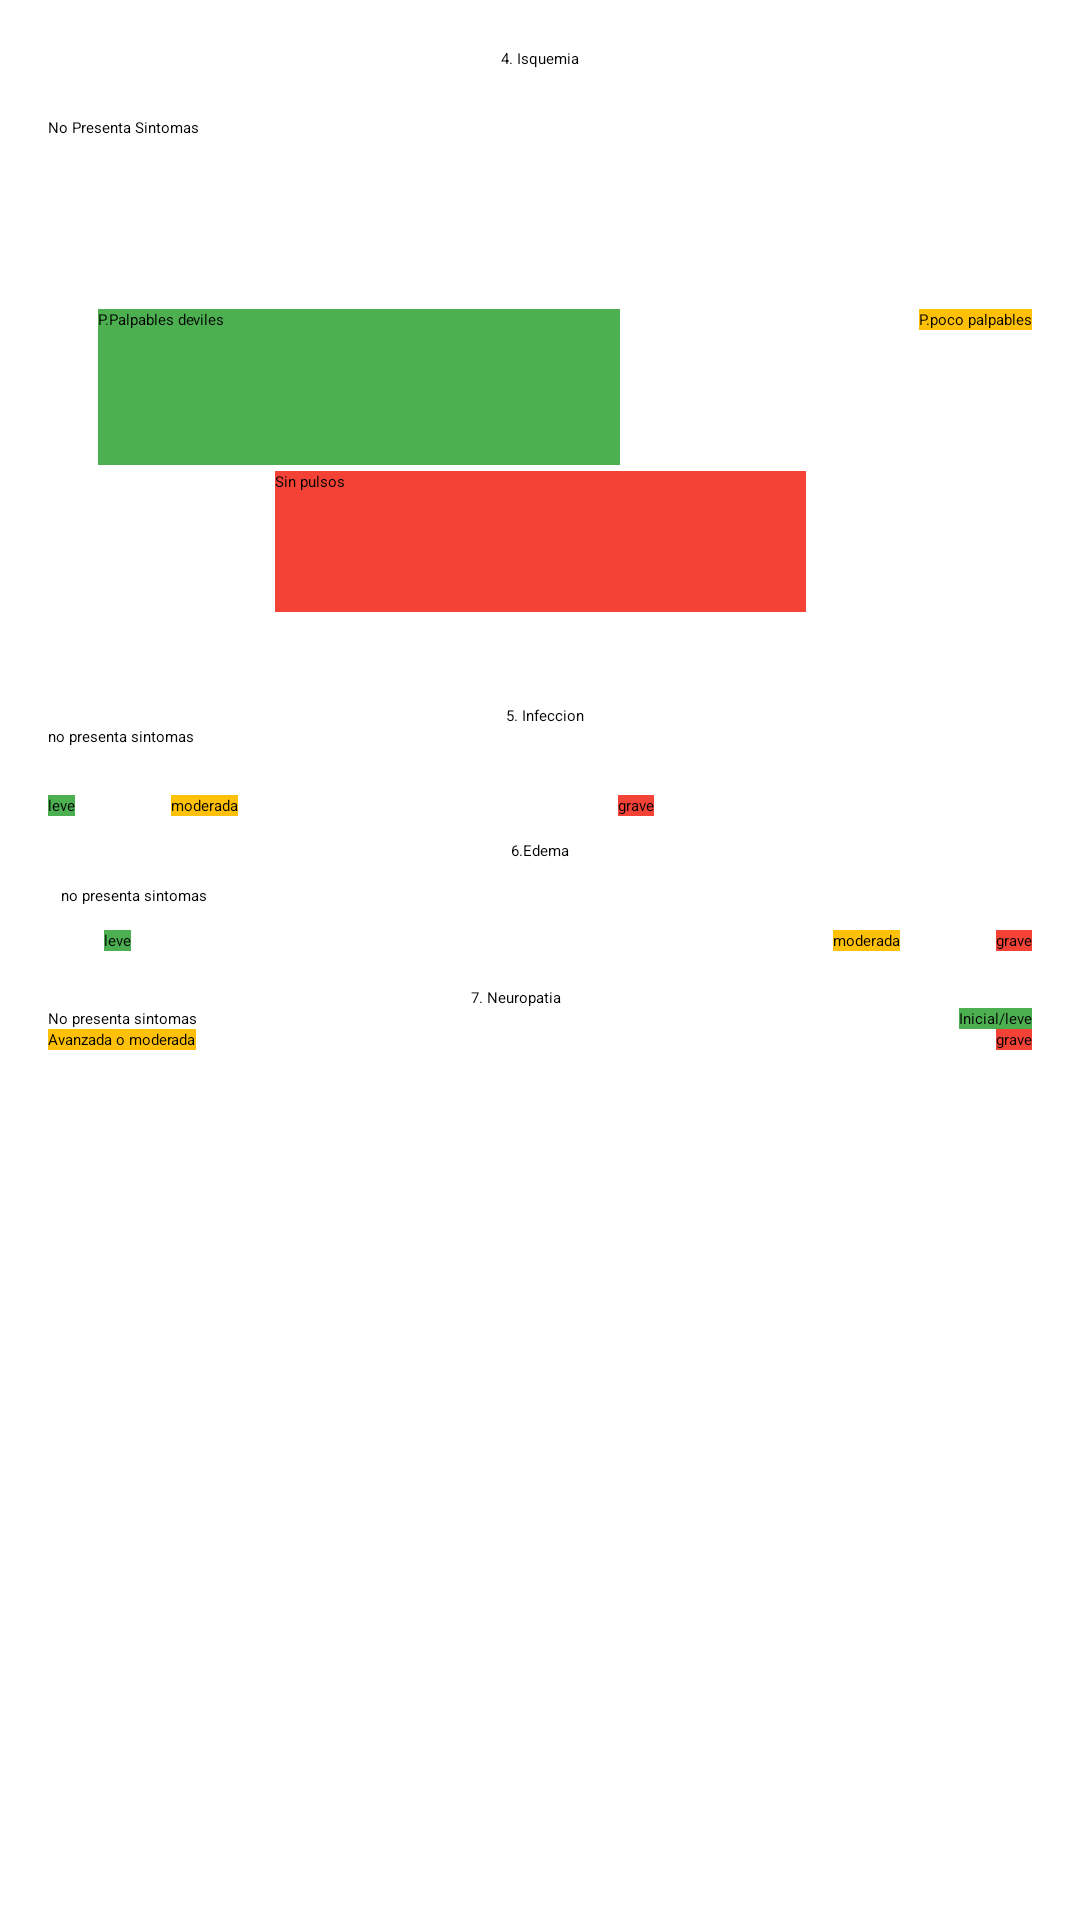

Android layout source for this screen:
<!-- AndroidManifest.xml: application theme Theme.FirebaseAuth -->
<!-- res/layout/fragment_second.xml -->
<?xml version="1.0" encoding="utf-8"?>
<FrameLayout xmlns:android="http://schemas.android.com/apk/res/android"
    xmlns:app="http://schemas.android.com/apk/res-auto"
    xmlns:tools="http://schemas.android.com/tools"
    android:layout_width="match_parent"
    android:layout_height="match_parent"
    tools:context=".SecondFragment">

    
    <androidx.constraintlayout.widget.ConstraintLayout

        android:layout_width="match_parent"
        android:layout_height="match_parent">

        <Button
            android:id="@+id/button4"
            android:layout_width="wrap_content"
            android:layout_height="wrap_content"
            android:layout_marginStart="16dp"
            android:text="no presenta sintomas"
            app:layout_constraintStart_toStartOf="parent"
            app:layout_constraintTop_toBottomOf="@+id/textView10" />

        <Button

            android:id="@+id/button6"
            android:layout_width="wrap_content"
            android:layout_height="wrap_content"
            android:layout_marginStart="16dp"
            android:layout_marginTop="16dp"
            android:layout_marginEnd="36dp"
            android:background="#4CAF50"
            android:text="leve"
            app:layout_constraintEnd_toStartOf="@+id/button10"
            app:layout_constraintStart_toStartOf="parent"
            app:layout_constraintTop_toBottomOf="@+id/button4" />

        <Button
            android:id="@+id/falanges2"
            android:layout_width="wrap_content"
            android:layout_height="wrap_content"

            android:layout_marginTop="16dp"
            android:background="#F44336"
            android:text="grave"
            app:layout_constraintEnd_toEndOf="parent"
            app:layout_constraintHorizontal_bias="0.471"
            app:layout_constraintStart_toEndOf="@+id/button10"
            app:layout_constraintTop_toBottomOf="@+id/button4" />

        <TextView
            android:id="@+id/textView2"
            android:layout_width="wrap_content"
            android:layout_height="wrap_content"
            android:layout_marginTop="16dp"
            android:text="4. Isquemia"
            android:textColor="@color/black"
            app:layout_constraintEnd_toEndOf="parent"
            app:layout_constraintStart_toStartOf="parent"
            app:layout_constraintTop_toTopOf="parent" />

        <Button

            android:id="@+id/button26"
            android:layout_width="wrap_content"
            android:layout_height="48dp"
            android:layout_marginStart="16dp"
            android:layout_marginTop="16dp"
            android:text="No Presenta Sintomas"
            app:layout_constraintStart_toStartOf="parent"
            app:layout_constraintTop_toBottomOf="@+id/textView2" />

        <Button
            android:id="@+id/palpablesdebiles"
            android:layout_width="174dp"
            android:layout_height="52dp"
            android:layout_marginStart="16dp"
            android:layout_marginTop="16dp"
            android:background="#4CAF50"
            android:text="P.Palpables deviles"
            app:layout_constraintEnd_toStartOf="@+id/pocopalpables"
            app:layout_constraintHorizontal_bias="0.142"
            app:layout_constraintStart_toStartOf="parent"
            app:layout_constraintTop_toBottomOf="@+id/button26" />

        <Button
            android:id="@+id/pocopalpables"
            android:layout_width="wrap_content"
            android:layout_height="wrap_content"
            android:layout_marginEnd="16dp"
            android:background="#FFC107"
            android:text="P.poco palpables"
            app:layout_constraintEnd_toEndOf="parent"
            app:layout_constraintTop_toTopOf="@+id/palpablesdebiles" />

        <Button
            android:id="@+id/button12"
            android:layout_width="177dp"
            android:layout_height="47dp"
            android:layout_marginTop="16dp"
            android:background="#F44336"
            android:text="Sin pulsos "

            app:layout_constraintBottom_toTopOf="@+id/textView10"
            app:layout_constraintEnd_toEndOf="parent"
            app:layout_constraintStart_toStartOf="parent"
            app:layout_constraintTop_toBottomOf="@+id/pocopalpables" />

        <TextView
            android:id="@+id/textView10"
            android:layout_width="wrap_content"
            android:layout_height="wrap_content"
            android:layout_marginTop="212dp"

            android:text="5. Infeccion
"
            android:textColor="@color/black"
            app:layout_constraintEnd_toEndOf="parent"
            app:layout_constraintHorizontal_bias="0.507"
            app:layout_constraintStart_toStartOf="parent"
            app:layout_constraintTop_toBottomOf="@+id/textView2" />

        <Button
            android:id="@+id/button10"
            android:layout_width="wrap_content"
            android:layout_height="wrap_content"

            android:layout_marginStart="32dp"
            android:layout_marginTop="16dp"
            android:background="#FFC107"
            android:text="moderada"
            app:layout_constraintStart_toEndOf="@+id/button6"
            app:layout_constraintTop_toBottomOf="@+id/button4" />

        <TextView
            android:id="@+id/textView3"
            android:layout_width="wrap_content"
            android:layout_height="wrap_content"
            android:layout_marginTop="8dp"
            android:text="6.Edema"
            android:textColor="@color/black"
            app:layout_constraintEnd_toEndOf="parent"

            app:layout_constraintStart_toStartOf="parent"
            app:layout_constraintTop_toBottomOf="@+id/button10" />

        <Button
            android:id="@+id/button9"
            android:layout_width="wrap_content"
            android:layout_height="wrap_content"
            android:layout_marginTop="8dp"
            android:text="no presenta sintomas"
            app:layout_constraintEnd_toEndOf="parent"
            app:layout_constraintHorizontal_bias="0.065"
            app:layout_constraintStart_toStartOf="parent"
            app:layout_constraintTop_toBottomOf="@+id/textView3"
            tools:ignore="MissingConstraints" />

        <Button
            android:id="@+id/leve"
            android:layout_width="wrap_content"
            android:layout_height="wrap_content"
            android:layout_marginStart="16dp"
            android:layout_marginTop="8dp"
            android:background="#4CAF50"
            android:text="leve"
            app:layout_constraintEnd_toStartOf="@+id/button14"
            app:layout_constraintHorizontal_bias="0.074"
            app:layout_constraintStart_toStartOf="parent"
            app:layout_constraintTop_toBottomOf="@+id/button9"
            tools:ignore="MissingConstraints" />

        <Button
            android:id="@+id/button14"
            android:layout_width="wrap_content"
            android:layout_height="wrap_content"
            android:layout_marginTop="8dp"
            android:layout_marginEnd="32dp"
            android:background="#FFC107"
            android:text="moderada"
            app:layout_constraintEnd_toStartOf="@+id/button15"
            app:layout_constraintHorizontal_bias="1.0"
            app:layout_constraintStart_toStartOf="parent"
            app:layout_constraintTop_toBottomOf="@+id/button9" />

        <Button
            android:id="@+id/button15"
            android:layout_width="wrap_content"
            android:layout_height="wrap_content"
            android:layout_marginTop="8dp"
            android:layout_marginEnd="16dp"
            android:background="#F44336"
            android:text="grave"
            app:layout_constraintEnd_toEndOf="parent"
            app:layout_constraintTop_toBottomOf="@+id/button9" />

        <TextView
            android:id="@+id/textView6"
            android:layout_width="wrap_content"
            android:layout_height="wrap_content"
            android:layout_marginTop="12dp"

            android:layout_marginEnd="16dp"
            android:text="7. Neuropatia"
            android:textColor="@color/black"
            app:layout_constraintEnd_toEndOf="parent"
            app:layout_constraintStart_toStartOf="parent"
            app:layout_constraintTop_toBottomOf="@+id/button14" />

        <Button
            android:id="@+id/nopresentaisquemia"
            android:layout_width="wrap_content"
            android:layout_height="wrap_content"
            android:layout_marginStart="16dp"
            android:text="No presenta sintomas"
            app:layout_constraintStart_toStartOf="parent"
            app:layout_constraintTop_toBottomOf="@+id/textView6" />

        <Button
            android:id="@+id/isquemiainicial"
            android:layout_width="wrap_content"
            android:layout_height="wrap_content"
            android:layout_marginEnd="16dp"
            android:background="#4CAF50"
            android:text="Inicial/leve"
            app:layout_constraintEnd_toEndOf="parent"
            app:layout_constraintHorizontal_bias="1.0"
            app:layout_constraintStart_toEndOf="@+id/nopresentaisquemia"
            app:layout_constraintTop_toBottomOf="@+id/textView6" />

        <Button
            android:id="@+id/isqavanzada"
            android:layout_width="wrap_content"
            android:layout_height="wrap_content"
            android:layout_marginStart="16dp"

            android:background="#FFC107"
            android:text="Avanzada o moderada"
            app:layout_constraintEnd_toStartOf="@+id/button29"
            app:layout_constraintHorizontal_bias="0.0"
            app:layout_constraintStart_toStartOf="parent"
            app:layout_constraintTop_toBottomOf="@+id/nopresentaisquemia" />

        <Button
            android:id="@+id/button29"
            android:layout_width="wrap_content"
            android:layout_height="wrap_content"
            android:layout_marginEnd="16dp"
            android:background="#F44336"
            android:text="grave"
            app:layout_constraintEnd_toEndOf="parent"
            app:layout_constraintTop_toBottomOf="@+id/isquemiainicial" />


    </androidx.constraintlayout.widget.ConstraintLayout>


</FrameLayout>
<!-- resources referenced by this layout -->
<resources>
  <color name="black">#FF000000</color>
</resources>
